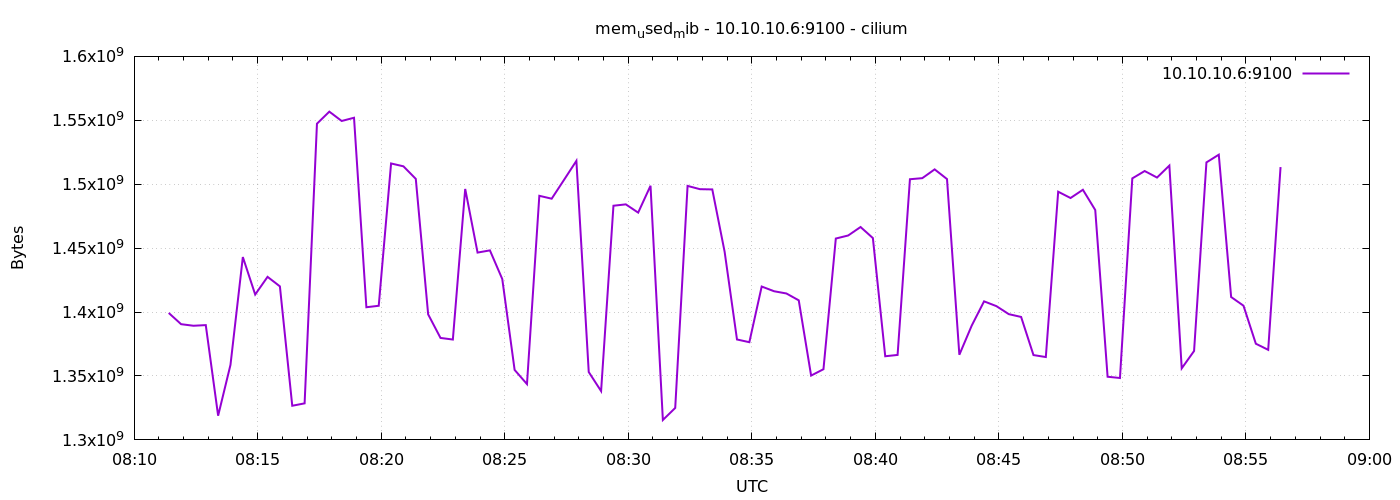

The table this chart was drawn from, first rows:
1778055084	1399316480
1778055114	1390522368
1778055144	1389289472
1778055174	1389789184
1778055204	1318920192
1778055234	1358725120
1778055264	1443033088
1778055294	1413709824
1778055324	1427546112
1778055354	1420095488
1778055384	1326710784
1778055414	1328586752
1778055444	1547345920
1778055474	1556770816
1778055504	1549475840
1778055534	1551986688
1778055564	1403772928
1778055594	1404915712
1778055624	1516240896
1778055654	1513996288
1778055684	1504182272
1778055714	1398214656
1778055744	1379762176
1778055774	1378508800
1778055804	1496305664
1778055834	1446526976
1778055864	1448247296
1778055894	1425833984
1778055924	1354731520
1778055954	1343660032
1778055984	1490939904
1778056014	1488678912
1778056044	1503420416
1778056074	1518280704
1778056104	1353084928
1778056134	1338179584
1778056164	1483173888
1778056194	1484247040
1778056224	1477775360
1778056254	1498804224
1778056284	1315565568
1778056314	1325002752
1778056344	1498685440
1778056374	1496121344
1778056404	1495928832
1778056434	1447141376
1778056464	1378553856
1778056494	1376423936
1778056524	1419968512
1778056554	1416286208
1778056584	1414537216
1778056614	1409155072
1778056644	1350320128
1778056674	1355288576
1778056704	1457508352
1778056734	1459896320
1778056764	1466523648
1778056794	1457881088
1778056824	1365434368
1778056854	1366466560
1778056884	1503895552
... 30 more rows
